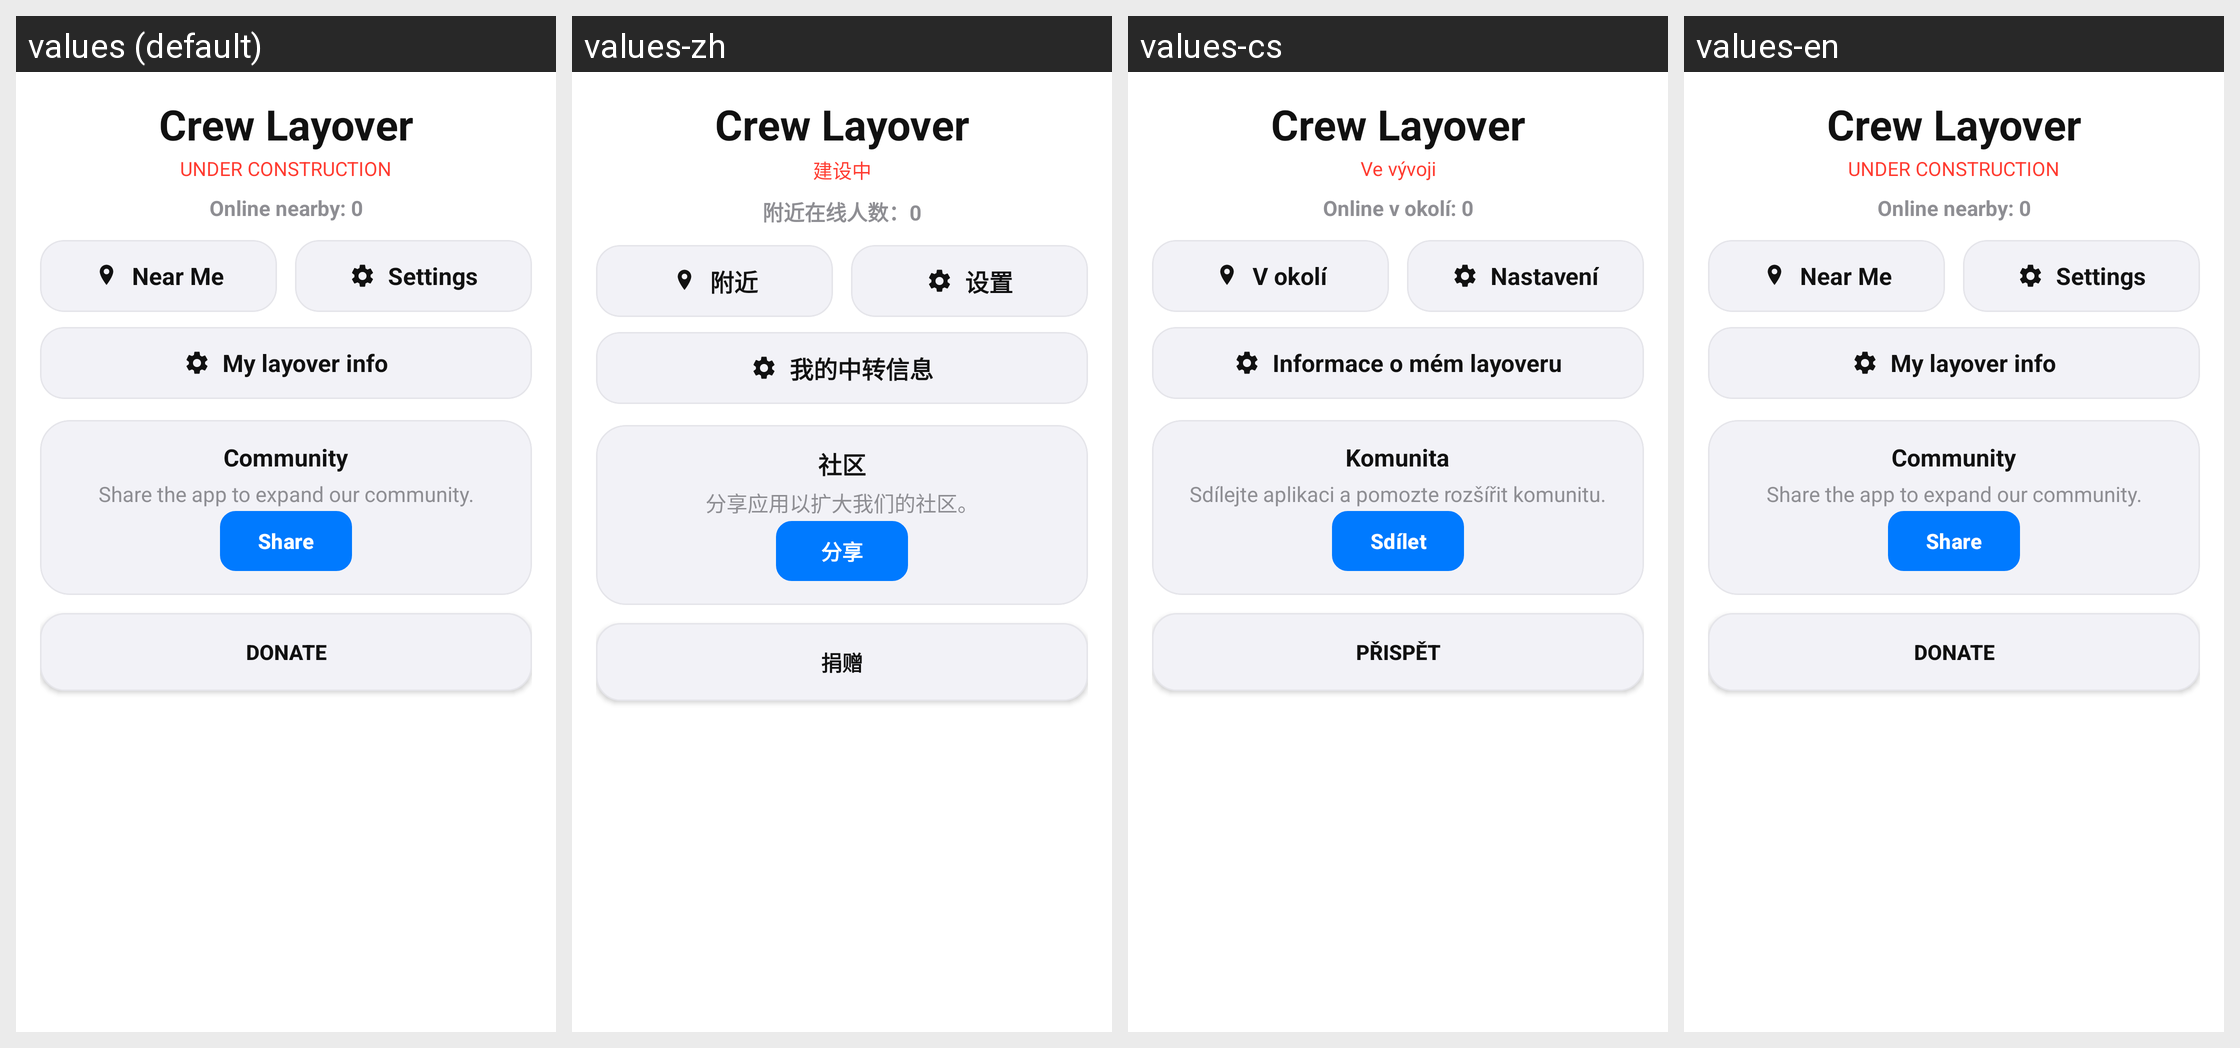

For this localized Android screen grid, give each drawn string resource with its value in every locale shown.
Android screen res/layout/activity_crew_layover.xml rendered under 4 locales, left to right: values (default), values-zh, values-cs, values-en. Device: Nexus 5 (rendered at 1080×1920; each locale shown at half size, 540×960, under a caption strip naming it); theme Theme.FlightTimeApp.
Other locales in the repository, not shown: values-ar, values-de, values-es, values-fr, values-it, values-ja.
Strings drawn on this screen, with the default value and each locale's value (text and hints the layout hard-codes, and strings that could not be matched under every locale, appear in the picture but are not listed):

crew_layover_title
  values: Crew Layover
  values-zh: Crew Layover
  values-cs: Crew Layover
  values-en: Crew Layover  [not translated; the default value is used]

cl_under_construction
  values: UNDER CONSTRUCTION
  values-zh: 建设中
  values-cs: Ve vývoji
  values-en: UNDER CONSTRUCTION  [not translated; the default value is used]

cl_online_nearby_default
  values: Online nearby: 0
  values-zh: 附近在线人数：0
  values-cs: Online v okolí: 0
  values-en: Online nearby: 0  [not translated; the default value is used]

cl_near_me
  values: Near Me
  values-zh: 附近
  values-cs: V okolí
  values-en: Near Me  [not translated; the default value is used]

settings_button
  values: Settings
  values-zh: 设置
  values-cs: Nastavení
  values-en: Settings  [not translated; the default value is used]

my_layover_info_title
  values: My layover info
  values-zh: 我的中转信息
  values-cs: Informace o mém layoveru
  values-en: My layover info

cl_community_dev_title
  values: Community
  values-zh: 社区
  values-cs: Komunita
  values-en: Community  [not translated; the default value is used]

cl_community_share_hint
  values: Share the app to expand our community.
  values-zh: 分享应用以扩大我们的社区。
  values-cs: Sdílejte aplikaci a pomozte rozšířit komunitu.
  values-en: Share the app to expand our community.  [not translated; the default value is used]

cl_share_button
  values: Share
  values-zh: 分享
  values-cs: Sdílet
  values-en: Share  [not translated; the default value is used]

cl_donate_button
  values: Donate
  values-zh: 捐赠
  values-cs: Přispět
  values-en: Donate  [not translated; the default value is used]
